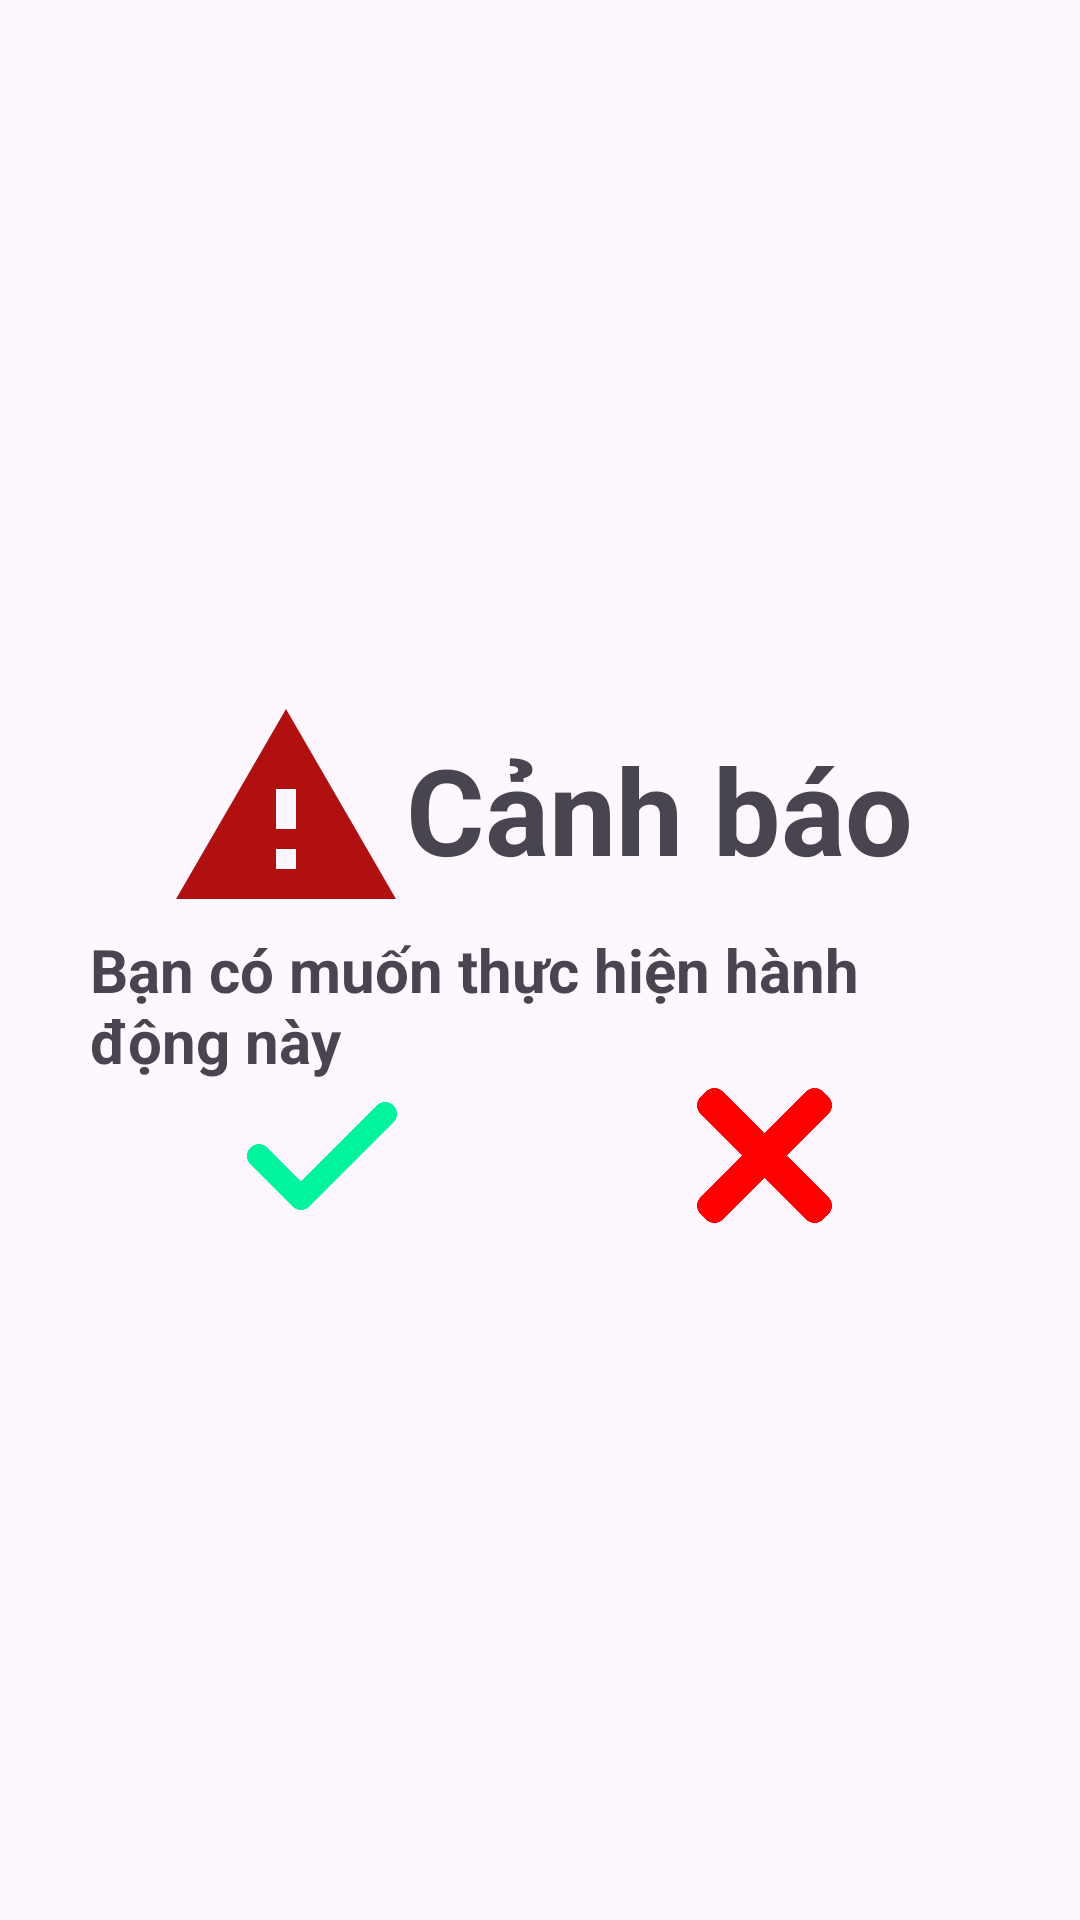

Here is an Android app screen rendered from its layout file. Give the layout XML and the strings, colors and styles it references.
<!-- AndroidManifest.xml: application theme Theme.Tailtph256543_ASS -->
<!-- res/layout/dialog_xac_nhan.xml -->
<?xml version="1.0" encoding="utf-8"?>
<LinearLayout xmlns:android="http://schemas.android.com/apk/res/android"
    android:orientation="vertical"
    android:layout_width="match_parent"
    android:layout_height="wrap_content"
    android:gravity="center"
    android:padding="30dp"
    >
    <LinearLayout
        android:layout_width="match_parent"
        android:layout_height="wrap_content"
        android:gravity="center"
        >
        <ImageView
            android:layout_width="80dp"
            android:layout_height="80dp"
            android:src="@drawable/baseline_warning_24"/>
        <TextView
            android:layout_width="wrap_content"
            android:layout_height="wrap_content"
            android:textSize="40dp"
            android:textStyle="bold"
            android:text="Cảnh báo"/>
    </LinearLayout>
    <TextView
        android:layout_width="wrap_content"
        android:layout_height="wrap_content"
        android:textSize="20dp"
        android:textStyle="bold"
        android:text="Bạn có muốn thực hiện hành động này"/>
    <LinearLayout
        android:layout_width="match_parent"
        android:layout_height="wrap_content"
        android:gravity="center"
        >
        <ImageButton
            android:layout_width="50dp"
            android:layout_height="50dp"
            android:scaleType="centerCrop"
            android:src="@drawable/check_ic"
            android:id="@+id/ibtn_dongy"
            android:layout_marginRight="100dp"
            android:background="@drawable/none_model"/>
        <ImageButton
            android:layout_width="45dp"
            android:layout_height="45dp"
            android:scaleType="centerCrop"
            android:src="@drawable/close"
            android:id="@+id/ibtn_khong"
            android:background="@drawable/none_model"/>
    </LinearLayout>
</LinearLayout>
<!-- resources referenced by this layout -->
<resources>
  <!-- drawable baseline_warning_24 (drawable) -->
  <vector android:height="24dp" android:tint="#B11010"
      android:viewportHeight="24" android:viewportWidth="24"
      android:width="24dp" xmlns:android="http://schemas.android.com/apk/res/android">
      <path android:fillColor="@android:color/white" android:pathData="M1,21h22L12,2 1,21zM13,18h-2v-2h2v2zM13,14h-2v-4h2v4z"/>
  </vector>
  <!-- drawable check_ic: png bitmap (drawable, 10404 bytes) -->
  <!-- drawable close: png bitmap (drawable, 13057 bytes) -->
  <style name="Theme.Tailtph256543_ASS" parent="Base.Theme.Tailtph256543_ASS" />
  <style name="Base.Theme.Tailtph256543_ASS" parent="Theme.Material3.DayNight.NoActionBar">
          
          
      </style>
</resources>
